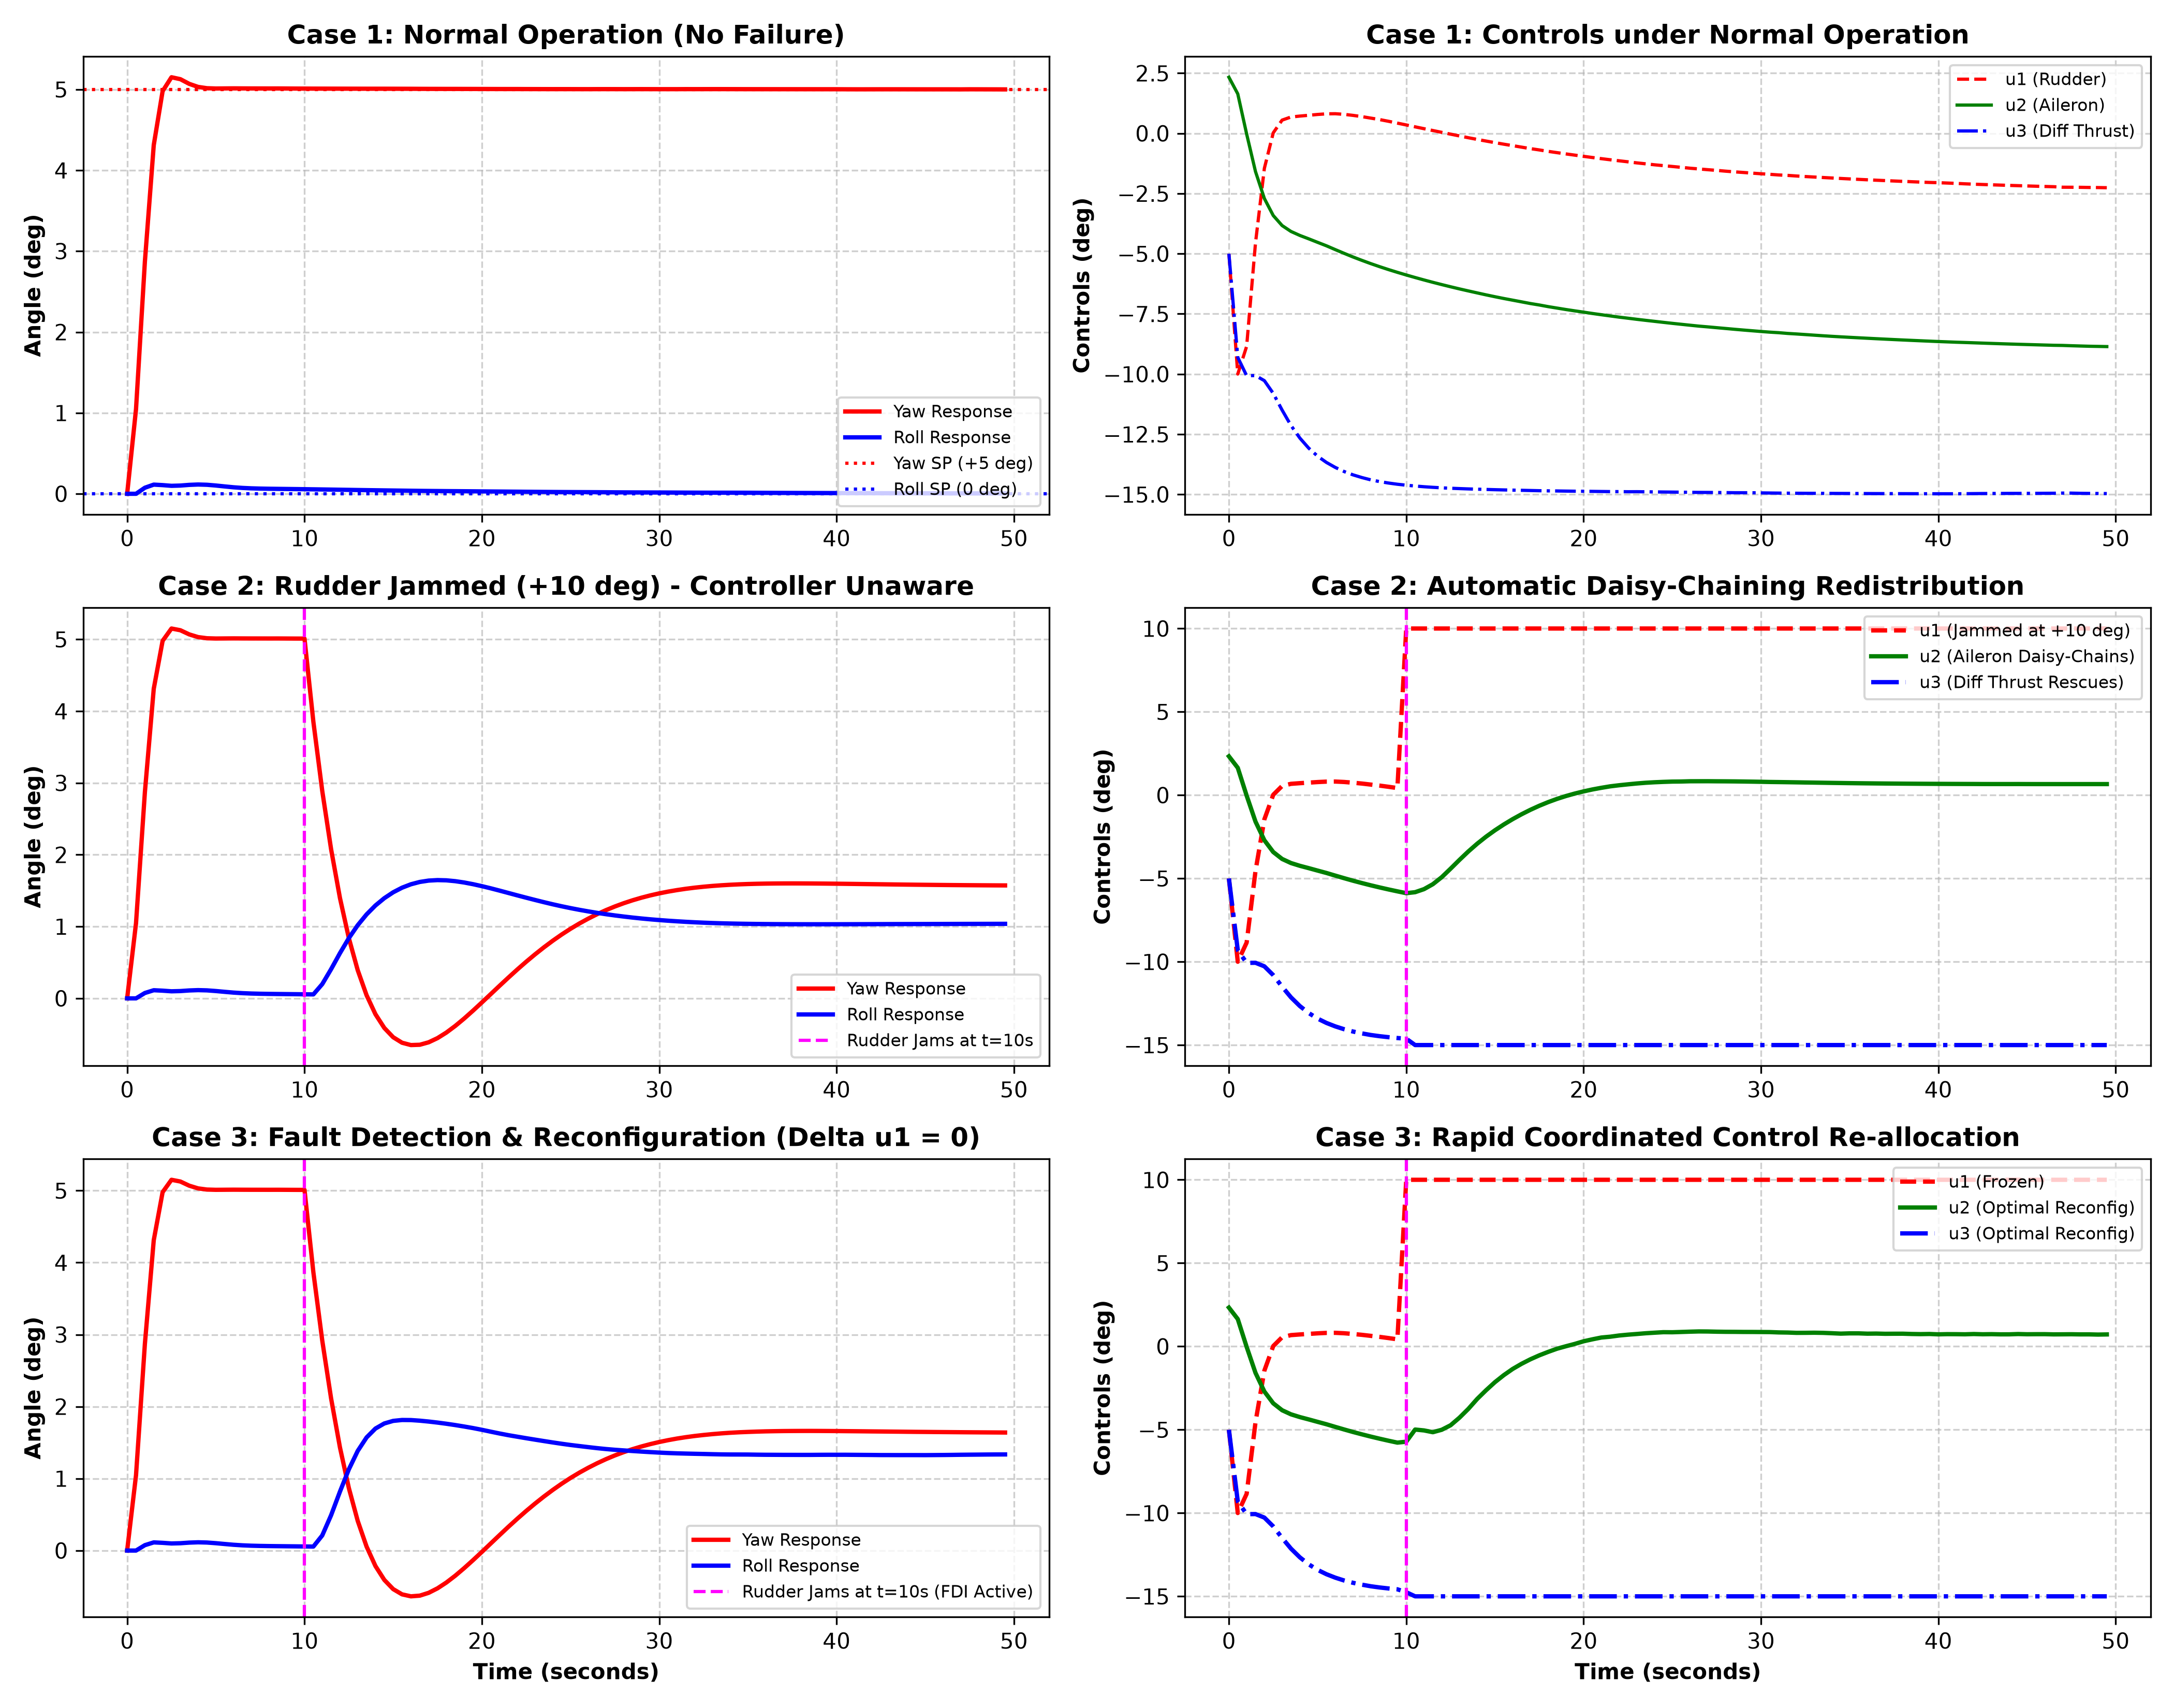

Reproduce this figure in Python.
"""
Chapter 10: Perspectives - Section 10.1.3 & Figures 10.1-10.4
Fault-Tolerant MPC & Daisy-Chaining Actuator Reconfiguration

This script demonstrates:
1. Multi-actuator system with redundant control surfaces (nu = 3, ny = 2).
   Outputs: y1 = yaw angle (deg), y2 = roll angle (deg).
   Inputs: u1 = rudder, u2 = ailerons, u3 = differential thrust / spoilers.
2. Actuator failure at t = 10s: rudder jams at a fixed angle u1 = +10 deg.
3. Four benchmark cases matching Maciejowski Section 10.1.3:
   - Case 1: Normal fault-free operation.
   - Case 2: Jammed rudder, unconstrained controller (no FDI, large transient).
   - Case 3: Jammed rudder, constrained controller unaware of failure (automatic daisy-chaining).
   - Case 4: Jammed rudder with Fault Detection & Identification (FDI) (instant constraint reconfiguration Delta u1 = 0).
"""

import numpy as np
import matplotlib
matplotlib.use('Agg')
import matplotlib.pyplot as plt
from scipy.optimize import minimize

class FaultTolerantAircraftModel:
    def __init__(self):
        self.Ts = 0.5  # seconds
        
        # Lateral-directional state space:
        # States: [sideslip beta, yaw rate r, roll rate p, roll angle phi]
        self.A = np.array([
            [0.92, -0.04,  0.02,  0.03],
            [0.08,  0.88, -0.01,  0.00],
            [-0.15, 0.05,  0.82,  0.00],
            [0.00,  0.00,  0.50,  1.00]
        ])
        
        # Inputs: [u1: rudder, u2: aileron, u3: diff thrust]
        self.B = np.array([
            [ 0.05,  0.01,  0.02],
            [-0.12,  0.02, -0.08],
            [ 0.03,  0.15,  0.01],
            [ 0.00,  0.00,  0.00]
        ])
        
        # Outputs: y1 = yaw rate approx / directional response, y2 = roll angle
        self.C = np.array([
            [0.0, 1.0, 0.0, 0.0],
            [0.0, 0.0, 0.0, 1.0]
        ])
        
class FaultTolerantMPC:
    def __init__(self, sys, Hp=20, Hu=5):
        self.sys = sys
        self.Hp = Hp
        self.Hu = Hu
        
        self.Q = np.diag([50.0, 20.0])
        self.R = np.diag([1.0, 2.0, 3.0])  # u1 is cheapest, u3 is expensive
        
        self.u_min = np.array([-25.0, -20.0, -15.0])
        self.u_max = np.array([ 25.0,  20.0,  15.0])
        self.du_max = np.array([5.0, 5.0, 5.0])
        
        self.u_last = np.zeros(3)
        
    def solve(self, x_curr, y_sp, fdi_jammed_actuator=None):
        n_vars = 3 * self.Hu
        du0 = np.zeros(n_vars)
        
        bounds = []
        for step in range(self.Hu):
            for ch in range(3):
                if fdi_jammed_actuator is not None and ch == fdi_jammed_actuator:
                    # FDI informed: actuator cannot move at all!
                    bounds.append((0.0, 0.0))
                else:
                    bounds.append((-self.du_max[ch], self.du_max[ch]))
                    
        def cost_func(du_vec):
            du_mat = du_vec.reshape((self.Hu, 3))
            cost = 0.0
            x_pred = np.copy(x_curr)
            u_run = np.copy(self.u_last)
            
            for k in range(self.Hp):
                if k < self.Hu:
                    du_k = du_mat[k]
                    u_run += du_k
                    cost += du_k.T @ self.R @ du_k
                    
                x_pred = self.sys.A @ x_pred + self.sys.B @ u_run
                y_pred = self.sys.C @ x_pred
                err = y_pred - y_sp
                cost += err.T @ self.Q @ err
                
            return cost
            
        cons = []
        for k in range(self.Hu):
            def make_min_con(step_k, ch):
                return lambda du_vec: (self.u_last[ch] + np.sum(du_vec.reshape((self.Hu, 3))[:step_k+1, ch])) - self.u_min[ch]
            def make_max_con(step_k, ch):
                return lambda du_vec: self.u_max[ch] - (self.u_last[ch] + np.sum(du_vec.reshape((self.Hu, 3))[:step_k+1, ch]))
            for ch in range(3):
                cons.append({'type': 'ineq', 'fun': make_min_con(k, ch)})
                cons.append({'type': 'ineq', 'fun': make_max_con(k, ch)})
                
        res = minimize(cost_func, du0, method='SLSQP', bounds=bounds, constraints=cons, options={'maxiter': 25, 'ftol': 1e-3})
        du_opt = res.x[:3] if res.success else np.zeros(3)
        self.u_last = np.clip(self.u_last + du_opt, self.u_min, self.u_max)
        return self.u_last

def simulate_aircraft_fault(scenario='normal', total_time=50.0):
    sys = FaultTolerantAircraftModel()
    mpc = FaultTolerantMPC(sys, Hp=20, Hu=5)
    
    steps = int(total_time / sys.Ts)
    t_axis = np.arange(steps) * sys.Ts
    
    x = np.zeros(4)
    y_hist = np.zeros((steps, 2))
    u_hist = np.zeros((steps, 3))
    
    y_sp = np.array([5.0, 0.0])  # Step demand in yaw rate / heading, keep roll at 0
    
    for k in range(steps):
        t = t_axis[k]
        
        # Fault injection at t >= 10.0 s
        rudder_jammed = (t >= 10.0 and scenario != 'normal')
        
        # Controller configuration
        fdi_flag = 0 if (scenario == 'fdi_reconfig' and rudder_jammed) else None
        
        # MPC calculates commanded control
        u_cmd = mpc.solve(x, y_sp, fdi_jammed_actuator=fdi_flag)
        
        # Actual plant input: if jammed, u1 is frozen at +10 deg!
        u_actual = np.copy(u_cmd)
        if rudder_jammed:
            u_actual[0] = 10.0  # Jammed at +10 deg
            if scenario != 'fdi_reconfig':
                # Controller still thinks it applied u_cmd[0], but plant received 10.0
                pass
            else:
                mpc.u_last[0] = 10.0
                
        y = sys.C @ x
        y_hist[k] = y
        u_hist[k] = u_actual
        
        # Plant state propagation
        x = sys.A @ x + sys.B @ u_actual
        
    return t_axis, y_hist, u_hist

def run_fault_tolerant_experiments():
    print("=" * 70)
    print("Chapter 10: Section 10.1.3 - Fault-Tolerant MPC & Daisy-Chaining")
    print("=" * 70)
    
    print("1. Simulating Case 1: Normal Operation (No Failure)...")
    res_normal = simulate_aircraft_fault('normal')
    
    print("2. Simulating Case 2: Jammed Rudder (Unaware, Automatic Daisy-Chain)...")
    res_unaware = simulate_aircraft_fault('unaware')
    
    print("3. Simulating Case 3: Jammed Rudder (FDI Reconfiguration Delta u1 = 0)...")
    res_fdi = simulate_aircraft_fault('fdi_reconfig')
    
    # -------------------------------------------------------------
    # Plotting
    # -------------------------------------------------------------
    fig, axes = plt.subplots(3, 2, figsize=(14, 11))
    t_axis = res_normal[0]
    
    # Left Column: Outputs (Yaw and Roll)
    # Row 0: Case 1 Normal
    ax = axes[0, 0]
    ax.plot(t_axis, res_normal[1][:, 0], 'r-', linewidth=2.0, label='Yaw Response')
    ax.plot(t_axis, res_normal[1][:, 1], 'b-', linewidth=2.0, label='Roll Response')
    ax.axhline(5.0, color='r', linestyle=':', label='Yaw SP (+5 deg)')
    ax.axhline(0.0, color='b', linestyle=':', label='Roll SP (0 deg)')
    ax.set_ylabel('Angle (deg)', fontweight='bold')
    ax.set_title('Case 1: Normal Operation (No Failure)', fontweight='bold')
    ax.grid(True, linestyle='--', alpha=0.6)
    ax.legend(loc='lower right', fontsize=8)
    
    ax = axes[0, 1]
    ax.plot(t_axis, res_normal[2][:, 0], 'r--', label='u1 (Rudder)')
    ax.plot(t_axis, res_normal[2][:, 1], 'g-', label='u2 (Aileron)')
    ax.plot(t_axis, res_normal[2][:, 2], 'b-.', label='u3 (Diff Thrust)')
    ax.set_ylabel('Controls (deg)', fontweight='bold')
    ax.set_title('Case 1: Controls under Normal Operation', fontweight='bold')
    ax.grid(True, linestyle='--', alpha=0.6)
    ax.legend(loc='upper right', fontsize=8)
    
    # Row 1: Case 2 Unaware
    ax = axes[1, 0]
    ax.plot(t_axis, res_unaware[1][:, 0], 'r-', linewidth=2.0, label='Yaw Response')
    ax.plot(t_axis, res_unaware[1][:, 1], 'b-', linewidth=2.0, label='Roll Response')
    ax.axvline(10.0, color='magenta', linestyle='--', label='Rudder Jams at t=10s')
    ax.set_ylabel('Angle (deg)', fontweight='bold')
    ax.set_title('Case 2: Rudder Jammed (+10 deg) - Controller Unaware', fontweight='bold')
    ax.grid(True, linestyle='--', alpha=0.6)
    ax.legend(loc='lower right', fontsize=8)
    
    ax = axes[1, 1]
    ax.plot(t_axis, res_unaware[2][:, 0], 'r--', linewidth=2.0, label='u1 (Jammed at +10 deg)')
    ax.plot(t_axis, res_unaware[2][:, 1], 'g-', linewidth=2.0, label='u2 (Aileron Daisy-Chains)')
    ax.plot(t_axis, res_unaware[2][:, 2], 'b-.', linewidth=2.0, label='u3 (Diff Thrust Rescues)')
    ax.axvline(10.0, color='magenta', linestyle='--')
    ax.set_ylabel('Controls (deg)', fontweight='bold')
    ax.set_title('Case 2: Automatic Daisy-Chaining Redistribution', fontweight='bold')
    ax.grid(True, linestyle='--', alpha=0.6)
    ax.legend(loc='upper right', fontsize=8)
    
    # Row 2: Case 3 FDI Reconfigured
    ax = axes[2, 0]
    ax.plot(t_axis, res_fdi[1][:, 0], 'r-', linewidth=2.0, label='Yaw Response')
    ax.plot(t_axis, res_fdi[1][:, 1], 'b-', linewidth=2.0, label='Roll Response')
    ax.axvline(10.0, color='magenta', linestyle='--', label='Rudder Jams at t=10s (FDI Active)')
    ax.set_xlabel('Time (seconds)', fontweight='bold')
    ax.set_ylabel('Angle (deg)', fontweight='bold')
    ax.set_title('Case 3: Fault Detection & Reconfiguration (Delta u1 = 0)', fontweight='bold')
    ax.grid(True, linestyle='--', alpha=0.6)
    ax.legend(loc='lower right', fontsize=8)
    
    ax = axes[2, 1]
    ax.plot(t_axis, res_fdi[2][:, 0], 'r--', linewidth=2.0, label='u1 (Frozen)')
    ax.plot(t_axis, res_fdi[2][:, 1], 'g-', linewidth=2.0, label='u2 (Optimal Reconfig)')
    ax.plot(t_axis, res_fdi[2][:, 2], 'b-.', linewidth=2.0, label='u3 (Optimal Reconfig)')
    ax.axvline(10.0, color='magenta', linestyle='--')
    ax.set_xlabel('Time (seconds)', fontweight='bold')
    ax.set_ylabel('Controls (deg)', fontweight='bold')
    ax.set_title('Case 3: Rapid Coordinated Control Re-allocation', fontweight='bold')
    ax.grid(True, linestyle='--', alpha=0.6)
    ax.legend(loc='upper right', fontsize=8)
    
    plt.tight_layout()
    plot_path = '/home/kuang/Desktop/mpc/ch10_perspectives/ch10_fault_tolerant_daisy_chain.png'
    plt.savefig(plot_path, dpi=300)
    plt.close()
    print(f">> Fault-tolerant plot saved successfully to: {plot_path}")

if __name__ == '__main__':
    run_fault_tolerant_experiments()
